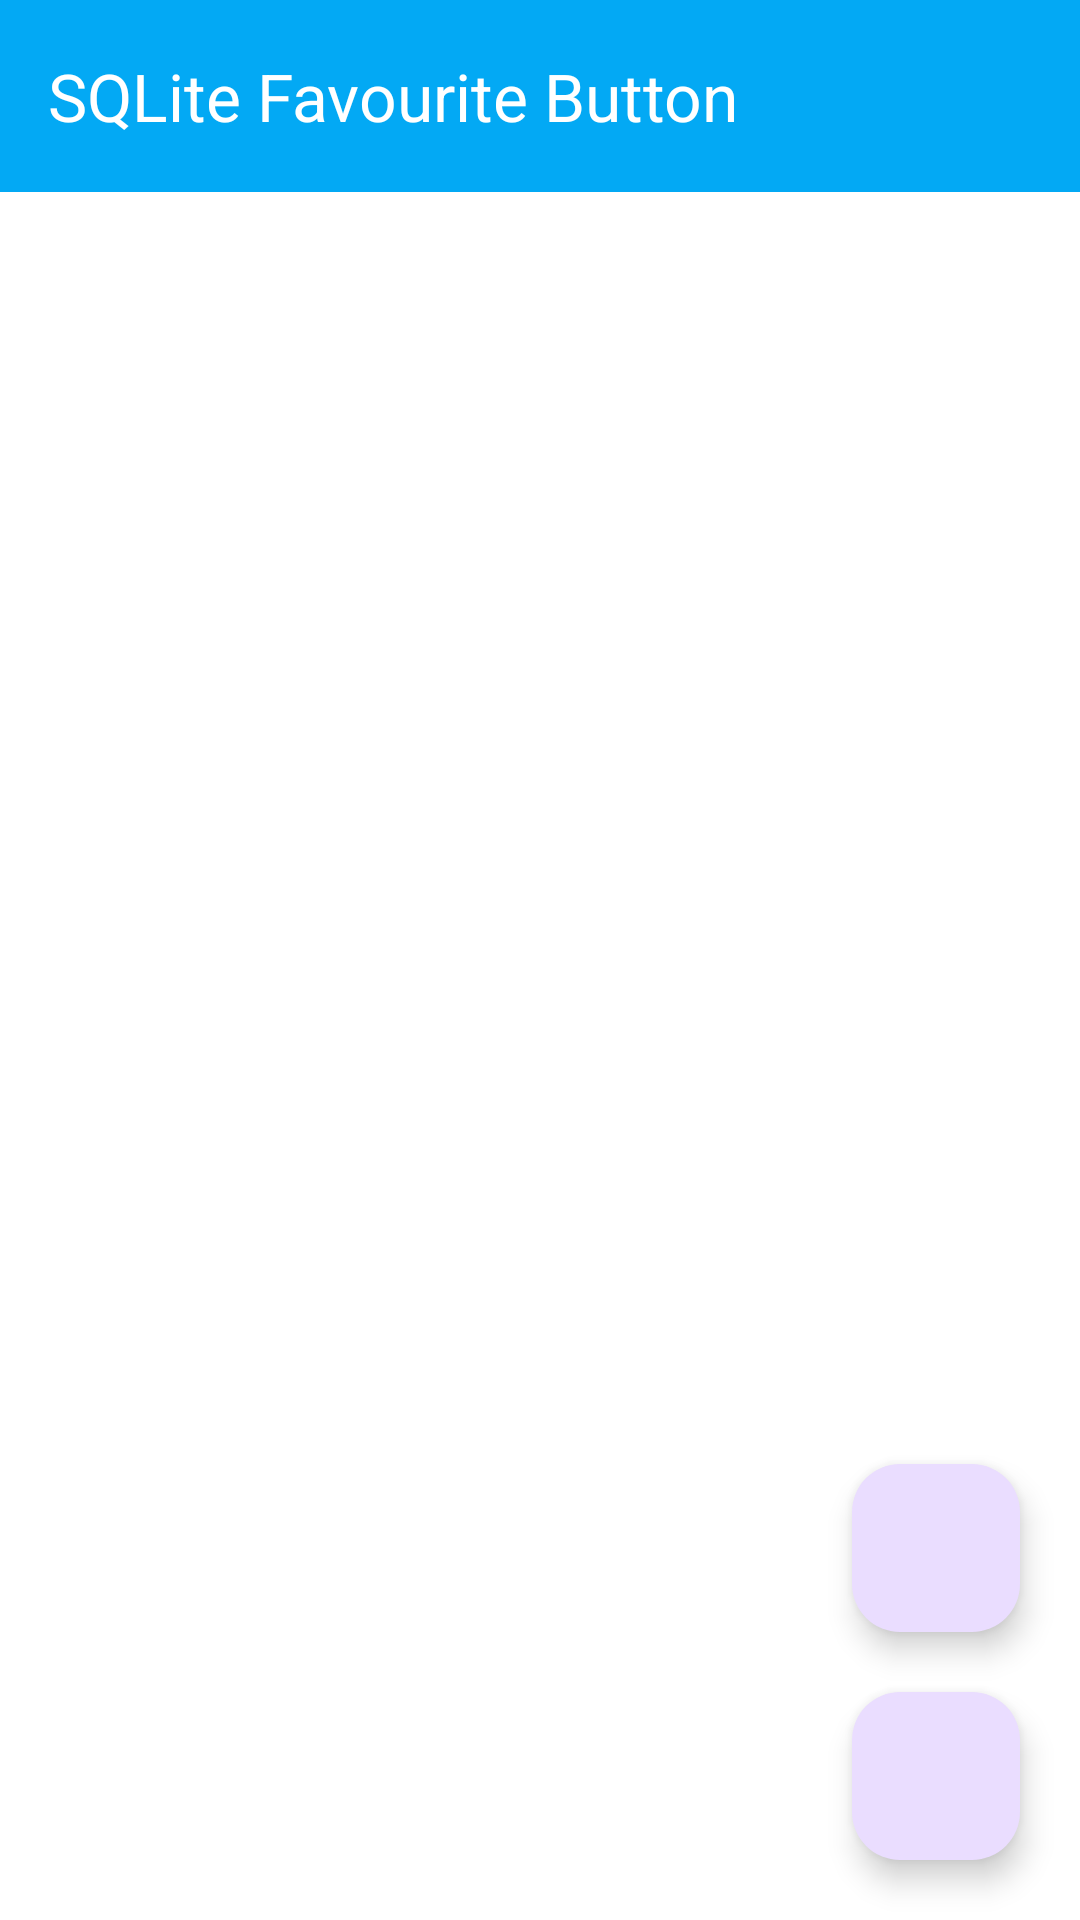

Android layout source for this screen:
<!-- AndroidManifest.xml: application theme Theme.SQLiteFavouriteButton -->
<!-- res/layout/activity_main.xml -->
<?xml version="1.0" encoding="utf-8"?>
<RelativeLayout xmlns:android="http://schemas.android.com/apk/res/android"
    xmlns:app="http://schemas.android.com/apk/res-auto"
    xmlns:tools="http://schemas.android.com/tools"
    android:layout_width="match_parent"
    android:layout_height="match_parent"
    android:background="@android:color/white"
    tools:context=".MainActivity">

    <androidx.appcompat.widget.Toolbar
        android:id="@+id/toolbar"
        android:layout_width="match_parent"
        android:layout_height="?attr/actionBarSize"
        android:background="#03A9F4"
        app:title="@string/app_name"
        app:titleTextColor="@android:color/white" />

    <ListView
        android:layout_below="@id/toolbar"
        android:id="@+id/listView"
        android:layout_width="match_parent"
        android:layout_height="wrap_content"
        android:divider="@android:color/transparent"
        />

    <com.google.android.material.floatingactionbutton.FloatingActionButton
        android:id="@+id/fabFavourite"
        android:layout_width="wrap_content"
        android:layout_height="wrap_content"
        android:layout_above="@id/fabAdd"
        android:layout_alignParentEnd="true"
        android:layout_marginEnd="20dp"
        android:layout_marginBottom="20dp"
        android:clickable="true"
        android:focusable="true"
        android:src="@drawable/ic_user" />


    <com.google.android.material.floatingactionbutton.FloatingActionButton
        android:id="@+id/fabAdd"
        android:layout_width="wrap_content"
        android:layout_height="wrap_content"
        android:layout_alignParentEnd="true"
        android:layout_alignParentBottom="true"
        android:layout_marginEnd="20dp"
        android:layout_marginBottom="20dp"
        android:clickable="true"
        android:focusable="true"
        android:src="@drawable/ic_m_add" />


</RelativeLayout>
<!-- resources referenced by this layout -->
<resources>
  <string name="app_name">SQLite Favourite Button</string>
  <style name="Theme.SQLiteFavouriteButton" parent="Base.Theme.SQLiteFavouriteButton" />
  <style name="Base.Theme.SQLiteFavouriteButton" parent="Theme.Material3.DayNight.NoActionBar">
          
          
      </style>
</resources>
